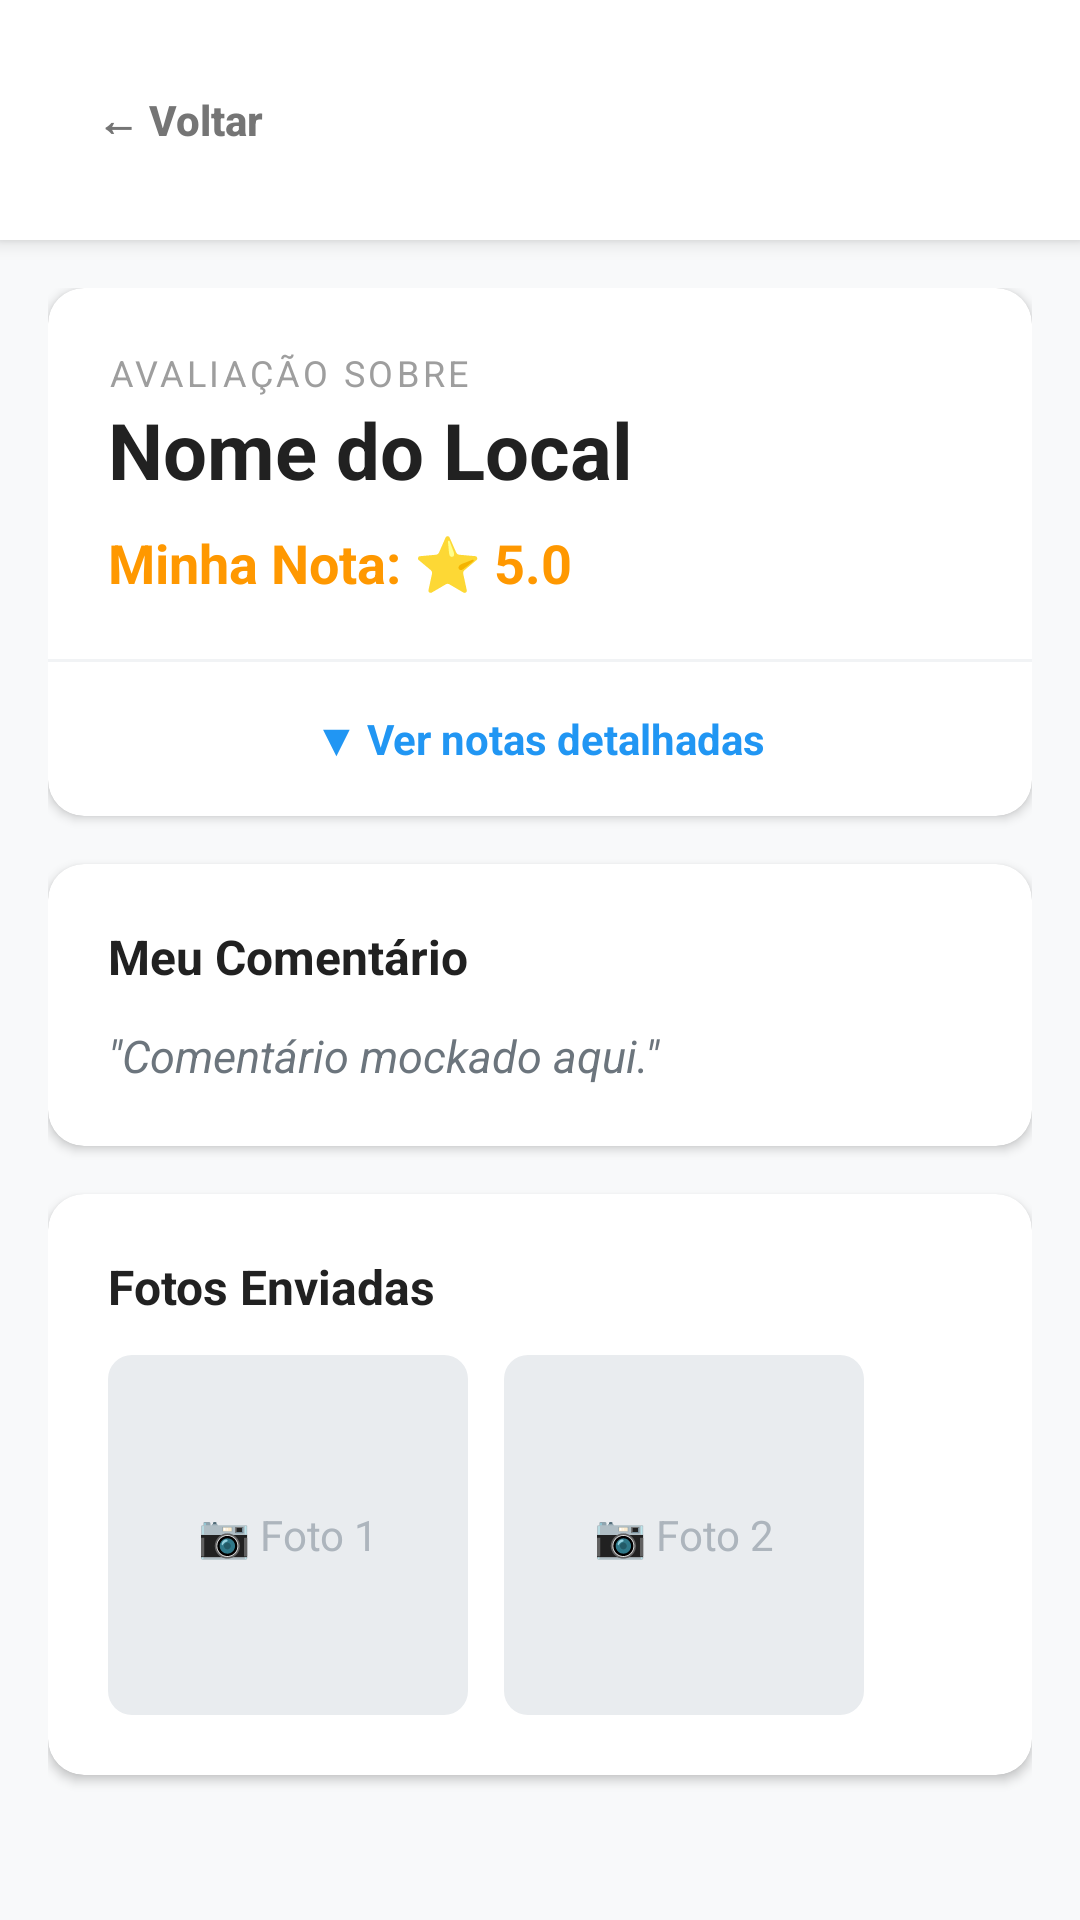

Here is an Android app screen rendered from its layout file. Give the layout XML and the strings, colors and styles it references.
<!-- AndroidManifest.xml: application theme Theme.LocalReview -->
<!-- res/layout/activity_minha_analise_detalhes.xml -->
<?xml version="1.0" encoding="utf-8"?>
<RelativeLayout
    xmlns:android="http://schemas.android.com/apk/res/android"
    xmlns:app="http://schemas.android.com/apk/res-auto"
    android:layout_width="match_parent"
    android:layout_height="match_parent"
    android:fitsSystemWindows="true"
    android:background="#F8F9FA">

    <LinearLayout
        android:id="@+id/header_container"
        android:layout_width="match_parent"
        android:layout_height="wrap_content"
        android:orientation="horizontal"
        android:background="#FFFFFF"
        android:padding="16dp"
        android:elevation="4dp"
        android:gravity="center_vertical">

        <Button
            android:id="@+id/btn_voltar_minhas_analises"
            android:layout_width="wrap_content"
            android:layout_height="wrap_content"
            android:text="← Voltar"
            android:background="?android:attr/selectableItemBackground"
            android:textColor="#757575"
            android:textStyle="bold"
            android:textAllCaps="false"/>
    </LinearLayout>

    <ScrollView
        android:layout_width="match_parent"
        android:layout_height="match_parent"
        android:layout_below="@id/header_container"
        android:clipToPadding="false"
        android:padding="16dp">

        <LinearLayout
            android:layout_width="match_parent"
            android:layout_height="wrap_content"
            android:orientation="vertical"
            android:animateLayoutChanges="true">

            <androidx.cardview.widget.CardView
                android:layout_width="match_parent"
                android:layout_height="wrap_content"
                android:layout_marginBottom="16dp"
                app:cardCornerRadius="12dp"
                app:cardElevation="2dp">

                <LinearLayout
                    android:layout_width="match_parent"
                    android:layout_height="wrap_content"
                    android:orientation="vertical">

                    <LinearLayout
                        android:layout_width="match_parent"
                        android:layout_height="wrap_content"
                        android:orientation="vertical"
                        android:padding="20dp">

                        <TextView
                            android:layout_width="wrap_content"
                            android:layout_height="wrap_content"
                            android:text="Avaliação sobre"
                            android:textSize="12sp"
                            android:textColor="#9E9E9E"
                            android:textAllCaps="true"
                            android:letterSpacing="0.1"/>

                        <TextView
                            android:id="@+id/txt_nome_local_analisado"
                            android:layout_width="wrap_content"
                            android:layout_height="wrap_content"
                            android:text="Nome do Local"
                            android:textSize="26sp"
                            android:textColor="#212121"
                            android:textStyle="bold"/>

                        <TextView
                            android:id="@+id/txt_minha_nota_final"
                            android:layout_width="wrap_content"
                            android:layout_height="wrap_content"
                            android:text="Minha Nota: ⭐ 5.0"
                            android:textSize="18sp"
                            android:textStyle="bold"
                            android:textColor="#FF9800"
                            android:layout_marginTop="8dp"/>
                    </LinearLayout>

                    <View android:layout_width="match_parent" android:layout_height="1dp" android:background="#F1F3F5"/>

                    <TextView
                        android:id="@+id/btn_toggle_notas"
                        android:layout_width="match_parent"
                        android:layout_height="wrap_content"
                        android:text="▼ Ver notas detalhadas"
                        android:textSize="14sp"
                        android:textStyle="bold"
                        android:textColor="#2196F3"
                        android:padding="16dp"
                        android:background="?android:attr/selectableItemBackground"
                        android:clickable="true"
                        android:focusable="true"
                        android:gravity="center"/>

                    <LinearLayout
                        android:id="@+id/layout_notas_detalhadas"
                        android:layout_width="match_parent"
                        android:layout_height="wrap_content"
                        android:orientation="vertical"
                        android:padding="20dp"
                        android:background="#F8FAF9"
                        android:visibility="gone">

                        <TextView android:id="@+id/txt_nota_atendimento" android:layout_width="wrap_content" android:layout_height="wrap_content" android:text="Atendimento: ⭐ 5.0" android:textColor="#495057" android:layout_marginBottom="8dp"/>
                        <TextView android:id="@+id/txt_nota_qualidade" android:layout_width="wrap_content" android:layout_height="wrap_content" android:text="Qualidade: ⭐ 5.0" android:textColor="#495057" android:layout_marginBottom="8dp"/>
                        <TextView android:id="@+id/txt_nota_ambiente" android:layout_width="wrap_content" android:layout_height="wrap_content" android:text="Ambiente: ⭐ 4.0" android:textColor="#495057" android:layout_marginBottom="8dp"/>
                        <TextView android:id="@+id/txt_nota_infra" android:layout_width="wrap_content" android:layout_height="wrap_content" android:text="Infraestrutura: ⭐ 4.0" android:textColor="#495057" android:layout_marginBottom="8dp"/>
                        <TextView android:id="@+id/txt_nota_custo" android:layout_width="wrap_content" android:layout_height="wrap_content" android:text="Custo-Benefício: ⭐ 5.0" android:textColor="#495057"/>
                    </LinearLayout>
                </LinearLayout>
            </androidx.cardview.widget.CardView>

            <androidx.cardview.widget.CardView
                android:layout_width="match_parent"
                android:layout_height="wrap_content"
                android:layout_marginBottom="16dp"
                app:cardCornerRadius="12dp"
                app:cardElevation="2dp">

                <LinearLayout
                    android:layout_width="match_parent"
                    android:layout_height="wrap_content"
                    android:orientation="vertical"
                    android:padding="20dp">

                    <TextView
                        android:layout_width="wrap_content"
                        android:layout_height="wrap_content"
                        android:text="Meu Comentário"
                        android:textSize="16sp"
                        android:textStyle="bold"
                        android:textColor="#212121"
                        android:layout_marginBottom="12dp"/>

                    <TextView
                        android:id="@+id/txt_meu_comentario"
                        android:layout_width="match_parent"
                        android:layout_height="wrap_content"
                        android:text='"Comentário mockado aqui."'
                        android:textSize="15sp"
                        android:textColor="#6C757D"
                        android:lineSpacingExtra="4dp"
                        android:textStyle="italic"/>
                </LinearLayout>
            </androidx.cardview.widget.CardView>

            <androidx.cardview.widget.CardView
                android:layout_width="match_parent"
                android:layout_height="wrap_content"
                android:layout_marginBottom="32dp"
                app:cardCornerRadius="12dp"
                app:cardElevation="2dp">

                <LinearLayout
                    android:layout_width="match_parent"
                    android:layout_height="wrap_content"
                    android:orientation="vertical"
                    android:padding="20dp">

                    <TextView
                        android:layout_width="wrap_content"
                        android:layout_height="wrap_content"
                        android:text="Fotos Enviadas"
                        android:textSize="16sp"
                        android:textStyle="bold"
                        android:textColor="#212121"
                        android:layout_marginBottom="12dp"/>

                    <HorizontalScrollView
                        android:layout_width="match_parent"
                        android:layout_height="120dp"
                        android:scrollbars="none">
                        <LinearLayout
                            android:layout_width="wrap_content"
                            android:layout_height="match_parent"
                            android:orientation="horizontal">

                            <androidx.cardview.widget.CardView
                                android:layout_width="120dp"
                                android:layout_height="match_parent"
                                android:layout_marginEnd="12dp"
                                app:cardCornerRadius="8dp"
                                app:cardElevation="0dp">
                                <TextView android:layout_width="match_parent" android:layout_height="match_parent" android:text="📷 Foto 1" android:gravity="center" android:background="#E9ECEF" android:textColor="#ADB5BD"/>
                            </androidx.cardview.widget.CardView>

                            <androidx.cardview.widget.CardView
                                android:layout_width="120dp"
                                android:layout_height="match_parent"
                                app:cardCornerRadius="8dp"
                                app:cardElevation="0dp">
                                <TextView android:layout_width="match_parent" android:layout_height="match_parent" android:text="📷 Foto 2" android:gravity="center" android:background="#E9ECEF" android:textColor="#ADB5BD"/>
                            </androidx.cardview.widget.CardView>
                        </LinearLayout>
                    </HorizontalScrollView>
                </LinearLayout>
            </androidx.cardview.widget.CardView>

        </LinearLayout>
    </ScrollView>
</RelativeLayout>
<!-- resources referenced by this layout -->
<resources>
  <style name="Theme.LocalReview" parent="Base.Theme.LocalReview" />
  <style name="Base.Theme.LocalReview" parent="Theme.Material3.DayNight.NoActionBar">
          
          
      </style>
</resources>
